Run: headless pygame with SDL's dummy video driver; simulated clock (each Clock.tick advances the game by its frame time, no real sleeping); random seed 0; keys injected as events and as key.get_pressed() state; mouse plan: one left click at the window centre at the start of phase 2, then a move to the lower-right quarter at the start of phase 3.
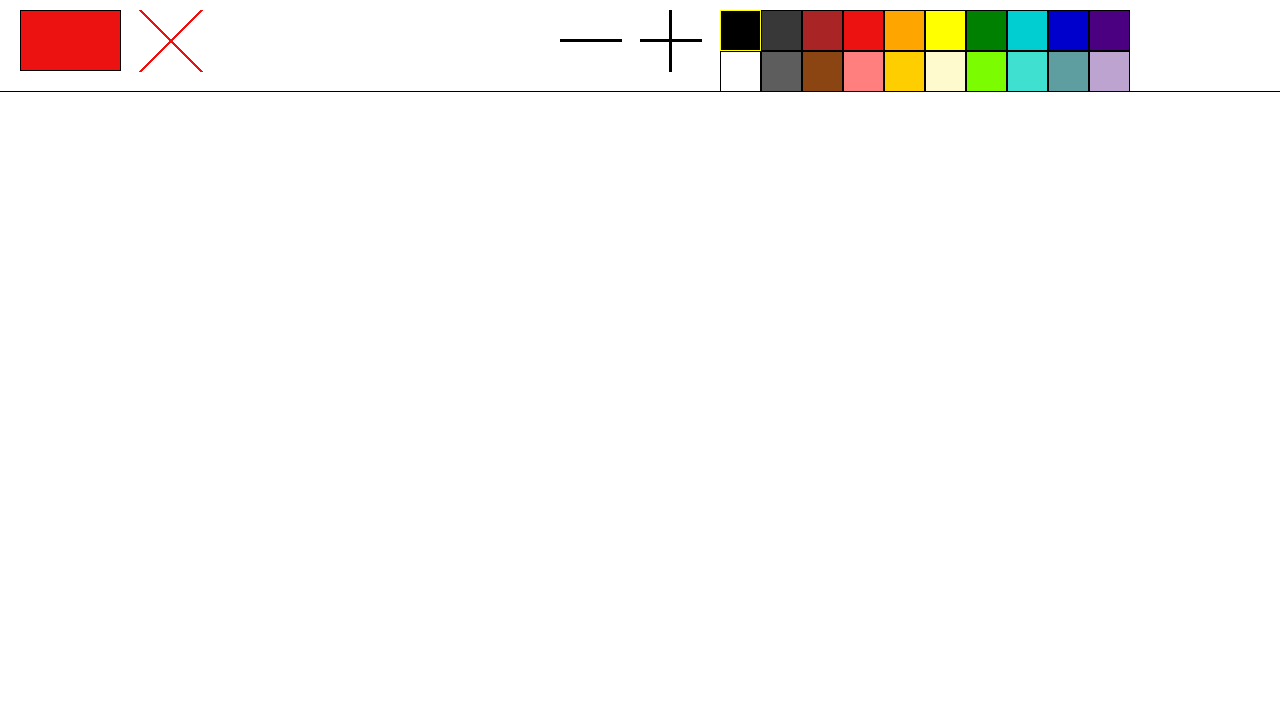
Frame 1 of 4 · flips 1–60 · no input
Frame 2 of 4 · flips 61–180 · clicked the window centre · tapped SPACE, RETURN · held RIGHT (→), D · screen unchanged from frame 1, image omitted
Frame 3 of 4 · flips 181–300 · moved the mouse to the lower-right quarter · held DOWN (↓), S · screen unchanged from frame 2, image omitted
Frame 4 of 4 · flips 301–420 · held LEFT (←), A, UP (↑), W · screen unchanged from frame 3, image omitted

The pygame program that drew these frames:

import pygame
import sys

BLACK = (0, 0, 0)
WHITE = (255, 255, 255)
DARK_GREY = (56, 56, 56)
GREY = (93, 93, 93)
DARK_RED = (169, 37, 37)
BROWN = (139, 69, 19)
RED = (236, 18, 18)
ROSE = (255, 127, 127)
ORANGE = (255, 165, 0)
GOLD = (255, 206, 0)
YELLOW = (255, 255, 0)
LIGHT_YELLOW = (255, 250, 205)
GREEN = (0, 128, 0)
LIME = (124, 252, 0)
TURQUOISE = (0, 206, 209)
LIGHT_TURQUOISE = (64, 224, 208)
BLUE = (0, 0, 205)
BLUE_GREY = (95, 158, 160)
PURPLE = (75, 0, 130)
LAVENDER = (189, 164, 208)

current_color = BLACK
thickness = 1

def Fill(surface, pos, color):
    color = surface.map_rgb(color)
    array = pygame.surfarray.pixels2d(surface)
    c_color = array[pos]
    
    front = [pos]
    while len(front) > 0:
        x, y = front.pop()
        try:
            if array[x, y] != c_color:
                continue
        except IndexError:
            continue
        array[x, y] = color
        front.append((x + 1, y))
        front.append((x - 1, y))
        front.append((x, y + 1))
        front.append((x, y - 1))

    pygame.surfarray.blit_array(surface, array)

class Bucket_Button:
    def __init__(self, x, y, a, b, color):
        self.x = x
        self.y = y
        self.a = a
        self.b = b
        self.color = color
        
    def clicked(self, x1, y1):
        if (x1 <= self.x + self.a and x1 >= self.x) and (y1 <= self.y + self.b and y1 >= self.y) and self.color == RED:
            self.color = GREEN
        elif (x1 <= self.x + self.a and x1 >= self.x) and (y1 <= self.y + self.b and y1 >= self.y) and self.color == GREEN:
            self.color = RED

    def draw(self, surface):
        pygame.draw.rect(surface, self.color, (self.x, self.y, self.a, self.b))
        pygame.draw.rect(surface, BLACK, (self.x, self.y, self.a, self.b), 1, border_radius = 1)

class Clear_Button:
    def __init__(self, x, y, a):
        self.x = x
        self.y = y
        self.a = a

    def clicked(self, x1, y1):
        if x1 <= self.x + self.a and x1 >= self.x and y1 <= self.y + self.a and y1 >= self.y:
            return True
        else:
            return False

    def draw(self, surface):
        pygame.draw.line(surface, RED, (self.x, self.y), (self.x + self.a, self.y + self.a), 3)
        pygame.draw.line(surface, RED, (self.x + self.a, self.y), (self.x, self.y + self.a), 3)

class Thickness_Plus:
    def __init__(self, x, y, a):
        self.x = x
        self.y = y
        self.a = a

    def clicked(self, x1, y1):
        if x1 <= self.x + self.a and x1 >= self.x and y1 <= self.y + self.a and y1 >= self.y:
            global thickness
            if thickness < 10:
                thickness += 1
            print(thickness)

    def draw(self, surface):
        pygame.draw.line(surface, BLACK, (self.x + self.a // 2, self.y), (self.x + self.a // 2, self.y + self.a), 3)
        pygame.draw.line(surface, BLACK, (self.x, self.y + self.a // 2), (self.x + self.a, self.y + self.a // 2), 3)

class Thickness_Minus:
    def __init__(self, x, y, a):
        self.x = x
        self.y = y
        self.a = a

    def clicked(self, x1, y1):
        if x1 <= self.x + self.a and x1 >= self.x and y1 <= self.y + self.a and y1 >= self.y:
            global thickness
            if thickness > 1:
                thickness -= 1
            print(thickness)

    def draw(self, surface):
        pygame.draw.line(surface, BLACK, (self.x, self.y + self.a // 2), (self.x + self.a, self.y + self.a // 2), 3)

class Black_Button:
    def __init__(self, x, y, a, color):
        self.x = x
        self.y = y
        self.a = a
        self.color = color

    def clicked(self, x1, y1):
        if x1 <= self.x + self.a and x1 >= self.x and y1 <= self.y + self.a and y1 >= self.y:
            global current_color
            current_color = BLACK
            self.color = YELLOW
        else:
            self.color = BLACK

    def draw(self, surface):
        pygame.draw.rect(surface, BLACK, (self.x, self.y, self.a, self.a))
        pygame.draw.rect(surface, self.color, (self.x, self.y, self.a, self.a), 1, border_radius = 1)

class White_Button:
    def __init__(self, x, y, a, color):
        self.x = x
        self.y = y
        self.a = a
        self.color = color

    def clicked(self, x1, y1):
        if x1 <= self.x + self.a and x1 >= self.x and y1 <= self.y + self.a and y1 >= self.y:
            global current_color
            current_color = WHITE
            self.color = YELLOW
        else:
            self.color = BLACK

    def draw(self, surface):
        pygame.draw.rect(surface, WHITE, (self.x, self.y, self.a, self.a))
        pygame.draw.rect(surface, self.color, (self.x, self.y, self.a, self.a), 1, border_radius = 1)
        
class Dark_Grey_Button:
    def __init__(self, x, y, a, color):
        self.x = x
        self.y = y
        self.a = a
        self.color = color

    def clicked(self, x1, y1):
        if x1 <= self.x + self.a and x1 >= self.x and y1 <= self.y + self.a and y1 >= self.y:
            global current_color
            current_color = DARK_GREY
            self.color = YELLOW
        else:
            self.color = BLACK

    def draw(self, surface):
        pygame.draw.rect(surface, DARK_GREY, (self.x, self.y, self.a, self.a))
        pygame.draw.rect(surface, self.color, (self.x, self.y, self.a, self.a), 1, border_radius = 1)

class Grey_Button:
    def __init__(self, x, y, a, color):
        self.x = x
        self.y = y
        self.a = a
        self.color = color

    def clicked(self, x1, y1):
        if x1 <= self.x + self.a and x1 >= self.x and y1 <= self.y + self.a and y1 >= self.y:
            global current_color
            current_color = GREY
            self.color = YELLOW
        else:
            self.color = BLACK

    def draw(self, surface):
        pygame.draw.rect(surface, GREY, (self.x, self.y, self.a, self.a))
        pygame.draw.rect(surface, self.color, (self.x, self.y, self.a, self.a), 1, border_radius = 1)

class Dark_Red_Button:
    def __init__(self, x, y, a, color):
        self.x = x
        self.y = y
        self.a = a
        self.color = color

    def clicked(self, x1, y1):
        if x1 <= self.x + self.a and x1 >= self.x and y1 <= self.y + self.a and y1 >= self.y:
            global current_color
            current_color = DARK_RED
            self.color = YELLOW
        else:
            self.color = BLACK

    def draw(self, surface):
        pygame.draw.rect(surface, DARK_RED, (self.x, self.y, self.a, self.a))
        pygame.draw.rect(surface, self.color, (self.x, self.y, self.a, self.a), 1, border_radius = 1)

class Brown_Button:
    def __init__(self, x, y, a, color):
        self.x = x
        self.y = y
        self.a = a
        self.color = color

    def clicked(self, x1, y1):
        if x1 <= self.x + self.a and x1 >= self.x and y1 <= self.y + self.a and y1 >= self.y:
            global current_color
            current_color = BROWN
            self.color = YELLOW
        else:
            self.color = BLACK

    def draw(self, surface):
        pygame.draw.rect(surface, BROWN, (self.x, self.y, self.a, self.a))
        pygame.draw.rect(surface, self.color, (self.x, self.y, self.a, self.a), 1, border_radius = 1)

class Red_Button:
    def __init__(self, x, y, a, color):
        self.x = x
        self.y = y
        self.a = a
        self.color = color

    def clicked(self, x1, y1):
        if x1 <= self.x + self.a and x1 >= self.x and y1 <= self.y + self.a and y1 >= self.y:
            global current_color
            current_color = RED
            self.color = YELLOW
        else:
            self.color = BLACK

    def draw(self, surface):
        pygame.draw.rect(surface, RED, (self.x, self.y, self.a, self.a))
        pygame.draw.rect(surface, self.color, (self.x, self.y, self.a, self.a), 1, border_radius = 1)

class Rose_Button:
    def __init__(self, x, y, a, color):
        self.x = x
        self.y = y
        self.a = a
        self.color = color

    def clicked(self, x1, y1):
        if x1 <= self.x + self.a and x1 >= self.x and y1 <= self.y + self.a and y1 >= self.y:
            global current_color
            current_color = ROSE
            self.color = YELLOW
        else:
            self.color = BLACK

    def draw(self, surface):
        pygame.draw.rect(surface, ROSE, (self.x, self.y, self.a, self.a))
        pygame.draw.rect(surface, self.color, (self.x, self.y, self.a, self.a), 1, border_radius = 1)

class Orange_Button:
    def __init__(self, x, y, a, color):
        self.x = x
        self.y = y
        self.a = a
        self.color = color

    def clicked(self, x1, y1):
        if x1 <= self.x + self.a and x1 >= self.x and y1 <= self.y + self.a and y1 >= self.y:
            global current_color
            current_color = ORANGE
            self.color = YELLOW
        else:
            self.color = BLACK

    def draw(self, surface):
        pygame.draw.rect(surface, ORANGE, (self.x, self.y, self.a, self.a))
        pygame.draw.rect(surface, self.color, (self.x, self.y, self.a, self.a), 1, border_radius = 1)

class Gold_Button:
    def __init__(self, x, y, a, color):
        self.x = x
        self.y = y
        self.a = a
        self.color = color

    def clicked(self, x1, y1):
        if x1 <= self.x + self.a and x1 >= self.x and y1 <= self.y + self.a and y1 >= self.y:
            global current_color
            current_color = GOLD
            self.color = YELLOW
        else:
            self.color = BLACK

    def draw(self, surface):
        pygame.draw.rect(surface, GOLD, (self.x, self.y, self.a, self.a))
        pygame.draw.rect(surface, self.color, (self.x, self.y, self.a, self.a), 1, border_radius = 1)

class Yellow_Button:
    def __init__(self, x, y, a, color):
        self.x = x
        self.y = y
        self.a = a
        self.color = color

    def clicked(self, x1, y1):
        if x1 <= self.x + self.a and x1 >= self.x and y1 <= self.y + self.a and y1 >= self.y:
            global current_color
            current_color = YELLOW
            self.color = YELLOW
        else:
            self.color = BLACK

    def draw(self, surface):
        pygame.draw.rect(surface, YELLOW, (self.x, self.y, self.a, self.a))
        pygame.draw.rect(surface, self.color, (self.x, self.y, self.a, self.a), 1, border_radius = 1)

class Light_Yellow_Button:
    def __init__(self, x, y, a, color):
        self.x = x
        self.y = y
        self.a = a
        self.color = color

    def clicked(self, x1, y1):
        if x1 <= self.x + self.a and x1 >= self.x and y1 <= self.y + self.a and y1 >= self.y:
            global current_color
            current_color = LIGHT_YELLOW
            self.color = YELLOW
        else:
            self.color = BLACK

    def draw(self, surface):
        pygame.draw.rect(surface, LIGHT_YELLOW, (self.x, self.y, self.a, self.a))
        pygame.draw.rect(surface, self.color, (self.x, self.y, self.a, self.a), 1, border_radius = 1)

class Green_Button:
    def __init__(self, x, y, a, color):
        self.x = x
        self.y = y
        self.a = a
        self.color = color

    def clicked(self, x1, y1):
        if x1 <= self.x + self.a and x1 >= self.x and y1 <= self.y + self.a and y1 >= self.y:
            global current_color
            current_color = GREEN
            self.color = YELLOW
        else:
            self.color = BLACK

    def draw(self, surface):
        pygame.draw.rect(surface, GREEN, (self.x, self.y, self.a, self.a))
        pygame.draw.rect(surface, self.color, (self.x, self.y, self.a, self.a), 1, border_radius = 1)

class Lime_Button:
    def __init__(self, x, y, a, color):
        self.x = x
        self.y = y
        self.a = a
        self.color = color

    def clicked(self, x1, y1):
        if x1 <= self.x + self.a and x1 >= self.x and y1 <= self.y + self.a and y1 >= self.y:
            global current_color
            current_color = LIME
            self.color = YELLOW
        else:
            self.color = BLACK

    def draw(self, surface):
        pygame.draw.rect(surface, LIME, (self.x, self.y, self.a, self.a))
        pygame.draw.rect(surface, self.color, (self.x, self.y, self.a, self.a), 1, border_radius = 1)

class Turquoise_Button:
    def __init__(self, x, y, a, color):
        self.x = x
        self.y = y
        self.a = a
        self.color = color

    def clicked(self, x1, y1):
        if x1 <= self.x + self.a and x1 >= self.x and y1 <= self.y + self.a and y1 >= self.y:
            global current_color
            current_color = TURQUOISE
            self.color = YELLOW
        else:
            self.color = BLACK

    def draw(self, surface):
        pygame.draw.rect(surface, TURQUOISE, (self.x, self.y, self.a, self.a))
        pygame.draw.rect(surface, self.color, (self.x, self.y, self.a, self.a), 1, border_radius = 1)

class Light_Turquoise_Button:
    def __init__(self, x, y, a, color):
        self.x = x
        self.y = y
        self.a = a
        self.color = color

    def clicked(self, x1, y1):
        if x1 <= self.x + self.a and x1 >= self.x and y1 <= self.y + self.a and y1 >= self.y:
            global current_color
            current_color = LIGHT_TURQUOISE
            self.color = YELLOW
        else:
            self.color = BLACK

    def draw(self, surface):
        pygame.draw.rect(surface, LIGHT_TURQUOISE, (self.x, self.y, self.a, self.a))
        pygame.draw.rect(surface, self.color, (self.x, self.y, self.a, self.a), 1, border_radius = 1)

class Blue_Button:
    def __init__(self, x, y, a, color):
        self.x = x
        self.y = y
        self.a = a
        self.color = color

    def clicked(self, x1, y1):
        if x1 <= self.x + self.a and x1 >= self.x and y1 <= self.y + self.a and y1 >= self.y:
            global current_color
            current_color = BLUE
            self.color = YELLOW
        else:
            self.color = BLACK

    def draw(self, surface):
        pygame.draw.rect(surface, BLUE, (self.x, self.y, self.a, self.a))
        pygame.draw.rect(surface, self.color, (self.x, self.y, self.a, self.a), 1, border_radius = 1)

class Blue_Grey_Button:
    def __init__(self, x, y, a, color):
        self.x = x
        self.y = y
        self.a = a
        self.color = color

    def clicked(self, x1, y1):
        if x1 <= self.x + self.a and x1 >= self.x and y1 <= self.y + self.a and y1 >= self.y:
            global current_color
            current_color = BLUE_GREY
            self.color = YELLOW
        else:
            self.color = BLACK

    def draw(self, surface):
        pygame.draw.rect(surface, BLUE_GREY, (self.x, self.y, self.a, self.a))
        pygame.draw.rect(surface, self.color, (self.x, self.y, self.a, self.a), 1, border_radius = 1)

class Purple_Button:
    def __init__(self, x, y, a, color):
        self.x = x
        self.y = y
        self.a = a
        self.color = color

    def clicked(self, x1, y1):
        if x1 <= self.x + self.a and x1 >= self.x and y1 <= self.y + self.a and y1 >= self.y:
            global current_color
            current_color = PURPLE
            self.color = YELLOW
        else:
            self.color = BLACK

    def draw(self, surface):
        pygame.draw.rect(surface, PURPLE, (self.x, self.y, self.a, self.a))
        pygame.draw.rect(surface, self.color, (self.x, self.y, self.a, self.a), 1, border_radius = 1)
        
class Lavender_Button:
    def __init__(self, x, y, a, color):
        self.x = x
        self.y = y
        self.a = a
        self.color = color

    def clicked(self, x1, y1):
        if x1 <= self.x + self.a and x1 >= self.x and y1 <= self.y + self.a and y1 >= self.y:
            global current_color
            current_color = LAVENDER
            self.color = YELLOW
        else:
            self.color = BLACK

    def draw(self, surface):
        pygame.draw.rect(surface, LAVENDER, (self.x, self.y, self.a, self.a))
        pygame.draw.rect(surface, self.color, (self.x, self.y, self.a, self.a), 1, border_radius = 1)
          
pygame.init()
clock = pygame.time.Clock()
pygame.display.set_caption('Paint') 
drawing = False
hold = True
hold1 = True
last_pos = None
right = False
left = False
screen_w = 1280
screen_h = 720
dis = pygame.display.set_mode((screen_w, screen_h), pygame.RESIZABLE)
pygame.display.update()
mouse_pos = (0, 0)
dis.fill(WHITE)
butt = Bucket_Button(20, 10, 101, 61, RED)
clear = Clear_Button(140, 10, 61)
plus = Thickness_Plus(640, 10, 61)
minus = Thickness_Minus(560, 10, 61)
black = Black_Button(720, 10, 41, YELLOW)
white = White_Button(720, 51, 41, BLACK)
dark_grey = Dark_Grey_Button(761, 10, 41, BLACK)
grey = Grey_Button(761, 51, 41, BLACK)
dark_red = Dark_Red_Button(802, 10, 41, BLACK)
brown = Brown_Button(802, 51, 41, BLACK)
red = Red_Button(843, 10, 41, BLACK)
rose = Rose_Button(843, 51, 41, BLACK)
orange = Orange_Button(884, 10, 41, BLACK)
gold = Gold_Button(884, 51, 41, BLACK)
yellow = Yellow_Button(925, 10, 41, BLACK)
light_yellow = Light_Yellow_Button(925, 51, 41, BLACK)
green = Green_Button(966, 10, 41, BLACK)
lime = Lime_Button(966, 51, 41, BLACK)
turquoise = Turquoise_Button(1007, 10, 41, BLACK)
light_turquoise = Light_Turquoise_Button(1007, 51, 41, BLACK)
blue = Blue_Button(1048, 10, 41, BLACK)
blue_grey = Blue_Grey_Button(1048, 51, 41, BLACK)
purple = Purple_Button(1089, 10, 41, BLACK)
lavender = Lavender_Button(1089, 51, 41, BLACK)

while True:
    mouse_pos = pygame.mouse.get_pos()
    for event in pygame.event.get():
        if event.type == pygame.QUIT:
            pygame.quit()
            sys.exit()
        if event.type == pygame.MOUSEMOTION:
            if drawing:
                if last_pos is not None:
                    if right:
                        pygame.draw.line(dis, current_color, last_pos, mouse_pos, thickness)
                    elif left:
                        pygame.draw.line(dis, WHITE, last_pos, mouse_pos, 5)
                last_pos = mouse_pos
        if event.type == pygame.MOUSEBUTTONUP:
            last_pos = None
            drawing = False
            hold = True
            hold1 = True
        elif event.type == pygame.MOUSEBUTTONDOWN:
            drawing = True
            if event.button == 1:
                right = True
                left = False
            elif event.button == 3:
                left = True
                right = False
            if hold and mouse_pos[0] >= 560 and mouse_pos[0] < 720 and mouse_pos[1] < 90:
                plus.clicked(mouse_pos[0], mouse_pos[1])
                minus.clicked(mouse_pos[0], mouse_pos[1])
            elif hold and mouse_pos[0] >=720 and mouse_pos[1] < 90:
                black.clicked(mouse_pos[0], mouse_pos[1])
                white.clicked(mouse_pos[0], mouse_pos[1])
                dark_grey.clicked(mouse_pos[0], mouse_pos[1])
                grey.clicked(mouse_pos[0], mouse_pos[1])
                dark_red.clicked(mouse_pos[0], mouse_pos[1])
                brown.clicked(mouse_pos[0], mouse_pos[1])
                red.clicked(mouse_pos[0], mouse_pos[1])
                rose.clicked(mouse_pos[0], mouse_pos[1])
                orange.clicked(mouse_pos[0], mouse_pos[1])
                gold.clicked(mouse_pos[0], mouse_pos[1])
                yellow.clicked(mouse_pos[0], mouse_pos[1])
                light_yellow.clicked(mouse_pos[0], mouse_pos[1])
                green.clicked(mouse_pos[0], mouse_pos[1])
                lime.clicked(mouse_pos[0], mouse_pos[1])
                turquoise.clicked(mouse_pos[0], mouse_pos[1])
                light_turquoise.clicked(mouse_pos[0], mouse_pos[1])
                blue.clicked(mouse_pos[0], mouse_pos[1])
                blue_grey.clicked(mouse_pos[0], mouse_pos[1])
                purple.clicked(mouse_pos[0], mouse_pos[1])
                lavender.clicked(mouse_pos[0], mouse_pos[1])
                hold = False
            elif hold and mouse_pos[0] < 560 and mouse_pos[1] < 90:
                butt.clicked(mouse_pos[0], mouse_pos[1])
                if clear.clicked(mouse_pos[0], mouse_pos[1]):
                    dis.fill(WHITE)
                hold = False
            if butt.color == GREEN and hold1 and mouse_pos[1] > 90:
                Fill(dis, mouse_pos, current_color)
                hold1 = False

    pygame.draw.rect(dis, WHITE, (0, 0, 1280, 91))
    pygame.draw.line(dis, BLACK, (0, 91), (1280, 91))
    butt.draw(dis)
    clear.draw(dis)
    plus.draw(dis)
    minus.draw(dis)
    black.draw(dis)
    white.draw(dis)
    dark_grey.draw(dis)
    grey.draw(dis)
    dark_red.draw(dis)
    brown.draw(dis)
    red.draw(dis)
    rose.draw(dis)
    orange.draw(dis)
    gold.draw(dis)
    yellow.draw(dis)
    light_yellow.draw(dis)
    green.draw(dis)
    lime.draw(dis)
    turquoise.draw(dis)
    light_turquoise.draw(dis)
    blue.draw(dis)
    blue_grey.draw(dis)
    purple.draw(dis)
    lavender.draw(dis)
    #pygame.draw.rect(dis, BLACK, (680, 20, 411, 82), 1, border_radius = 1)
    pygame.display.update()
    clock.tick(60)
